Run: headless pygame with SDL's dummy video driver; simulated clock (each Clock.tick advances the game by its frame time, no real sleeping); random seed 0; keys injected as events and as key.get_pressed() state; no mouse input.
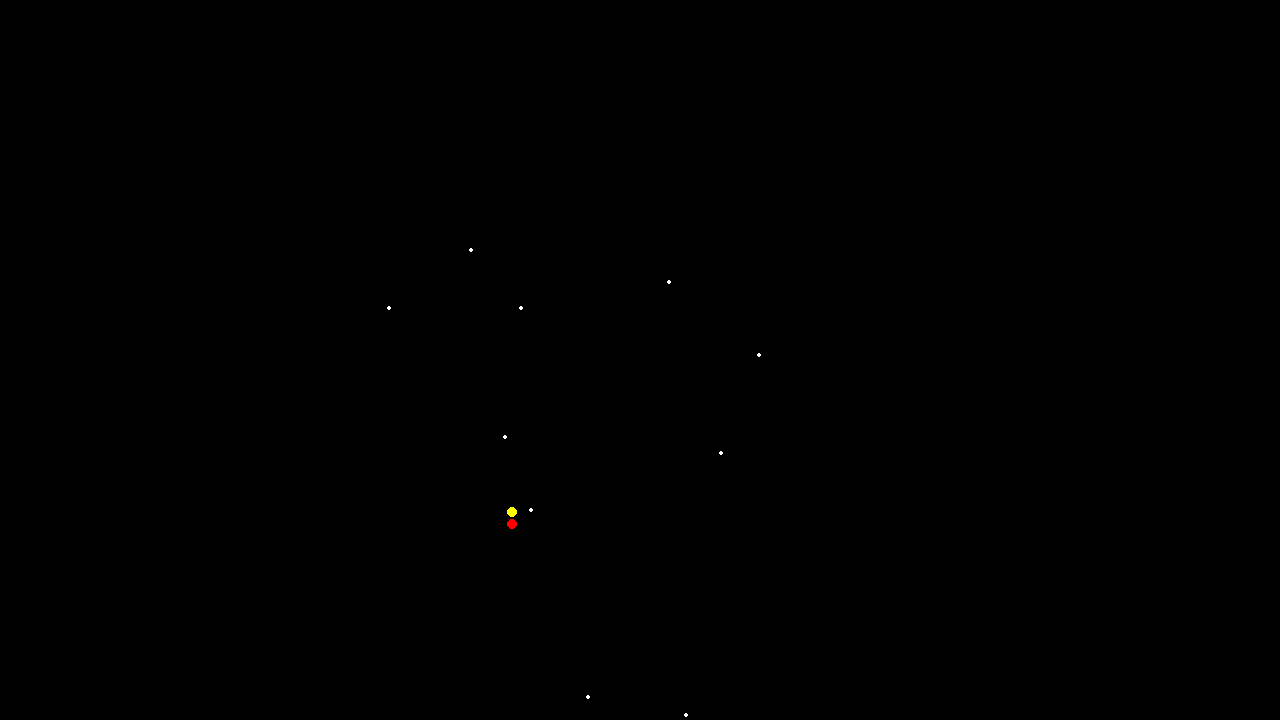
Frame 1 of 4 · flips 1–60 · no input
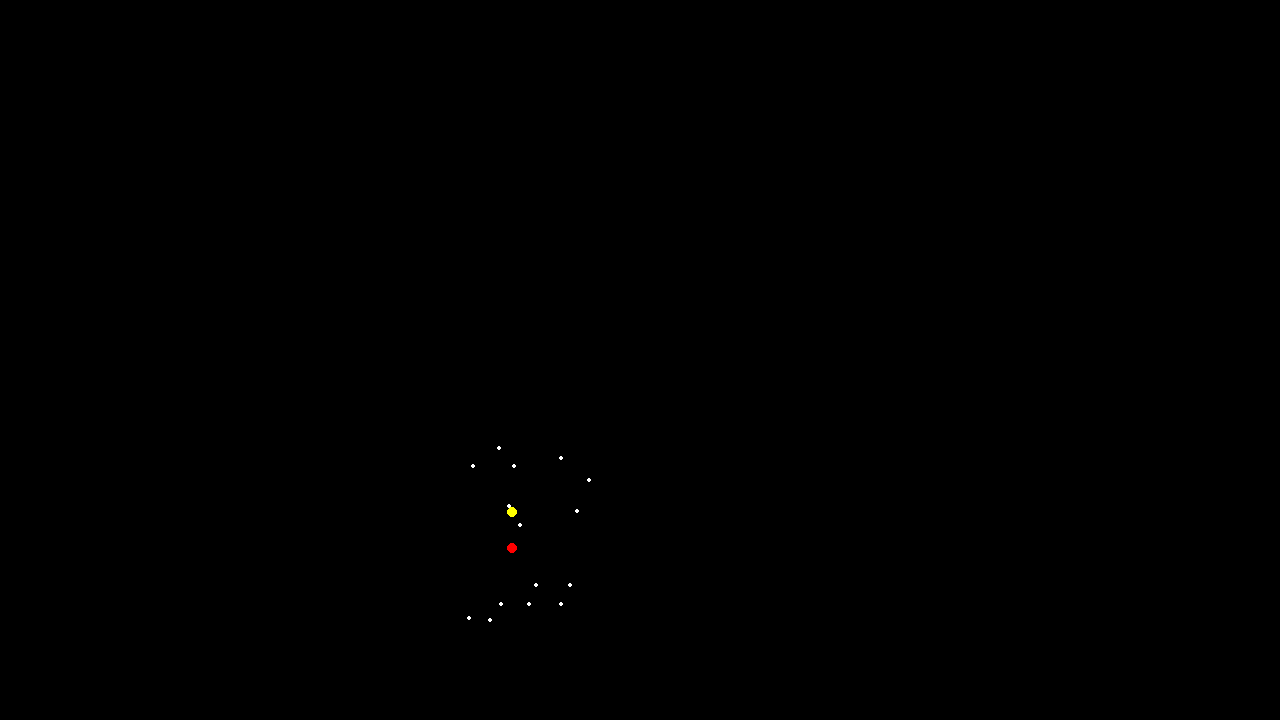
Frame 2 of 4 · flips 61–180 · tapped SPACE, RETURN · held RIGHT (→), D
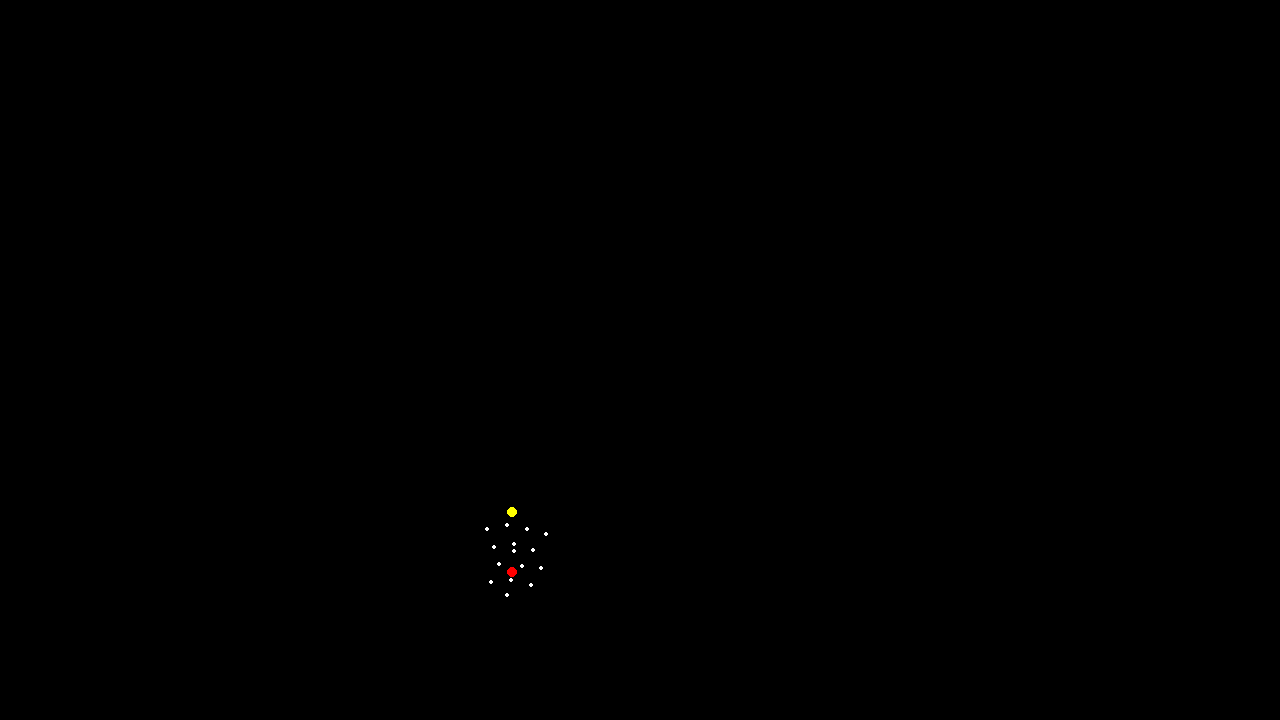
Frame 3 of 4 · flips 181–300 · held DOWN (↓), S
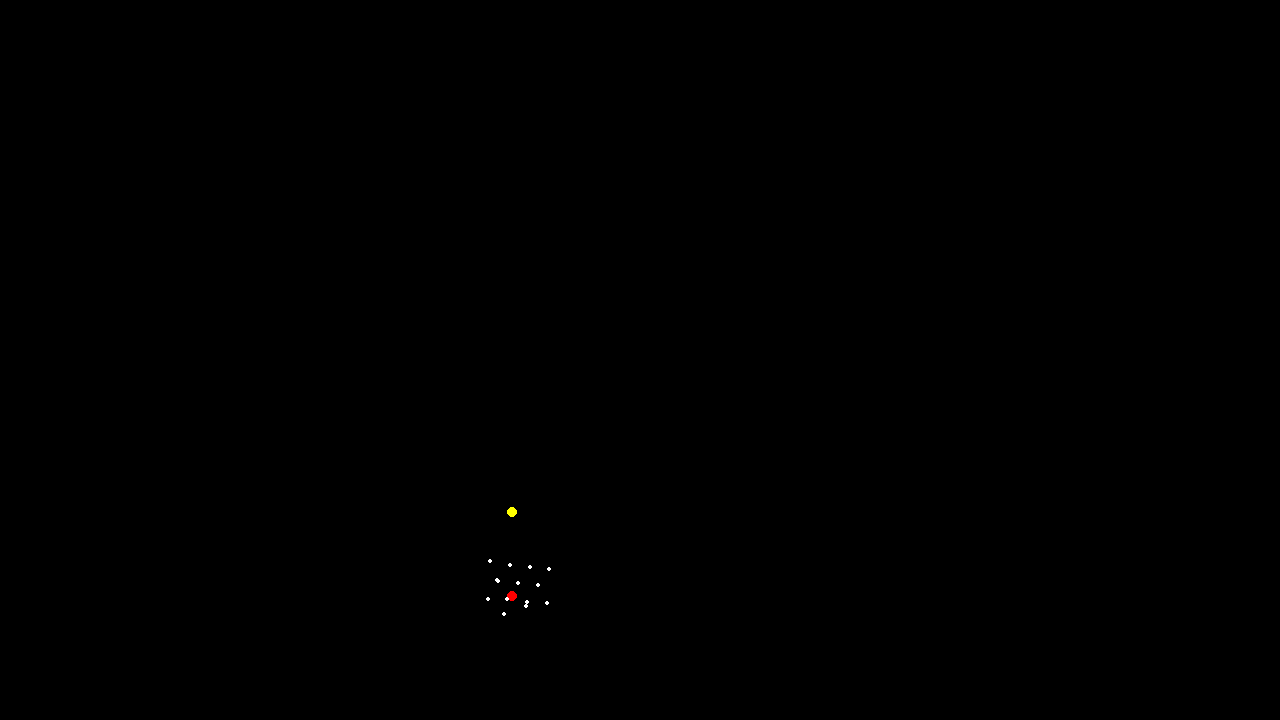
Frame 4 of 4 · flips 301–420 · held LEFT (←), A, UP (↑), W

The pygame program that drew these frames:

import pygame
import math
import random

# pygame setup
pygame.init()
screen = pygame.display.set_mode((1280, 720))
clock = pygame.time.Clock()
running = True


# Simulation parameters
min_distance = 10 # min distance between attractor and fluid particles
particle_size = 20 # radius of particle size
particle_repel_range = 20

def distance_between(x1, y1, x2, y2):
    return math.sqrt((x2-x1)**2 + (y2-y1)**2)

class Attractor:
    def __init__(self, x, y, dx, dy):
        self.x = x
        self.y = y
        self.dx = dx
        self.dy = dy
        self.particles = []
        return
    def move(self):
        self.x += self.dx
        self.y += self.dy

    def getVector(self):
        return pygame.Vector2(self.x, self.y)

    
# Fluid particles move towards the attractor up until a certain point
# So move towards attractor until at a minimum distance to it
# Then move with the attractor


class FluidParticle:
    def __init__(self, x, y, attractor):
        self.x = x
        self.y = y
        self.attractor = attractor
        self.velocity = pygame.Vector2()
        return

    def move(self):
        # let's have weighted vectors for each 
        # one for the others
        # also have a spring that connects to the avg position

        ax = sum(p.x for p in self.attractor.particles) / len(self.attractor.particles)
        ay = sum(p.y for p in self.attractor.particles) / len(self.attractor.particles)
        
        movement = pygame.Vector2()

        for p in self.attractor.particles:
            if distance_between(self.x, self.y, p.x, p.y) < particle_repel_range:
                movement += pygame.Vector2(self.x - p.x, self.y - p.y) / 10
        attractor_distance = distance_between(self.x, self.y, self.attractor.x, self.attractor.y)
        if 20 < attractor_distance:
            movement += (self.attractor.getVector() - pygame.Vector2(self.x, self.y)) / 20

        # repel if it's close

        if movement.magnitude() * 0.125 > 0.15:
            self.velocity += movement * 0.125

        self.velocity *= 0.75

        self.x += self.velocity.x * 0.5
        self.y += self.velocity.y * 0.5

        return


simulation = [Attractor(512, 512, 0.001, 0.2)]

for i in range(15):
    att = simulation[0]
    simulation[0].particles.append(FluidParticle(
        att.x + random.randint(-500, 500),
        att.y + random.randint(-500, 500),
        att
        ))

while running:
    # poll for events
    # pygame.QUIT event means the user clicked X to close your window
    for event in pygame.event.get():
        if event.type == pygame.QUIT:
            running = False

    # fill the screen with a color to wipe away anything from last frame
    screen.fill("black")

    # RENDER YOUR GAME HERE

    pygame.draw.circle(screen, "yellow", (512, 512), 5)

    for attractor in simulation:
        attractor.move()
        pygame.draw.circle(screen, "red", (attractor.x, attractor.y), 5)
        for fp in attractor.particles:
            fp.move()
            pygame.draw.circle(screen, "white", (fp.x, fp.y), 2)

    # flip() the display to put your work on screen
    pygame.display.flip()

    clock.tick(60)  # limits FPS to 60

pygame.quit()
